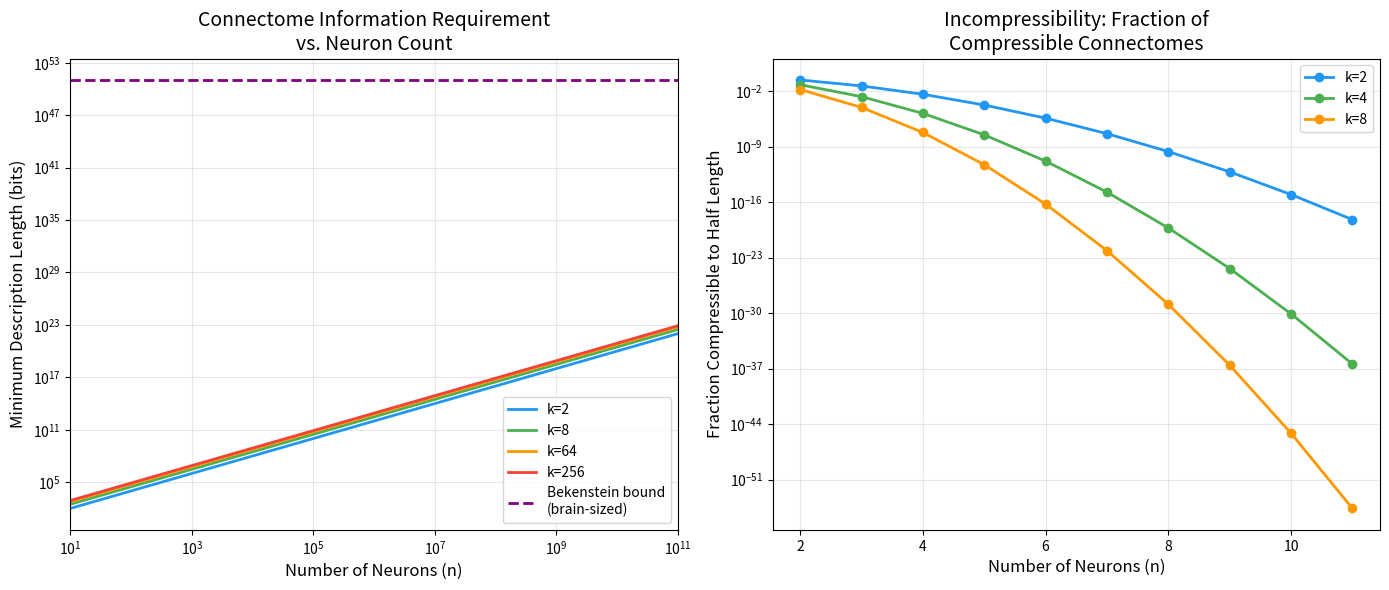

Write Python code to recreate this figure.
#!/usr/bin/env python3
"""Visualization: Quadratic scaling of connectome description length."""
import matplotlib
matplotlib.use('Agg')
import matplotlib.pyplot as plt
import numpy as np
import math

def min_description_length(n, k):
    return n * n * math.log2(k)

def bekenstein_bound_bits(R, M, hbar=1.054571817e-34, c=2.998e8):
    E = M * c**2
    return 2 * math.pi * R * E / (hbar * math.log(2))

neurons = np.logspace(1, 11, 200)
k_values = [2, 8, 64, 256]
colors = ['#2196F3', '#4CAF50', '#FF9800', '#F44336']

fig, axes = plt.subplots(1, 2, figsize=(14, 6))

# Plot 1: Description length vs neuron count
ax1 = axes[0]
for k, color in zip(k_values, colors):
    bits = [n**2 * math.log2(k) for n in neurons]
    ax1.loglog(neurons, bits, color=color, linewidth=2, label=f'k={k}')

bek = bekenstein_bound_bits(0.1, 1.4)
ax1.axhline(y=bek, color='purple', linestyle='--', linewidth=2,
            label=f'Bekenstein bound\n(brain-sized)')
ax1.set_xlabel('Number of Neurons (n)', fontsize=12)
ax1.set_ylabel('Minimum Description Length (bits)', fontsize=12)
ax1.set_title('Connectome Information Requirement\nvs. Neuron Count', fontsize=14)
ax1.legend(fontsize=10)
ax1.grid(True, alpha=0.3)
ax1.set_xlim(10, 1e11)

# Plot 2: Compression ratio
ax2 = axes[1]
n_vals = range(2, 12)
for k, color in zip([2, 4, 8], colors[:3]):
    ratios = []
    for n in n_vals:
        total_bits = n * n * math.log2(k)
        half_bits = total_bits / 2
        ratio = 2**half_bits / k**(n*n)
        ratios.append(ratio)
    ax2.semilogy(list(n_vals), ratios, 'o-', color=color, linewidth=2,
                 markersize=6, label=f'k={k}')

ax2.set_xlabel('Number of Neurons (n)', fontsize=12)
ax2.set_ylabel('Fraction Compressible to Half Length', fontsize=12)
ax2.set_title('Incompressibility: Fraction of\nCompressible Connectomes', fontsize=14)
ax2.legend(fontsize=10)
ax2.grid(True, alpha=0.3)

plt.tight_layout()
plt.savefig('connectome_scaling.png', dpi=150, bbox_inches='tight')
print("Saved connectome_scaling.png")
